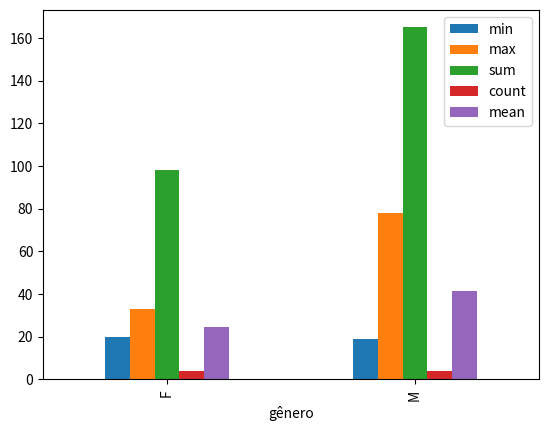

The matplotlib source for this figure:
import matplotlib.pyplot as plt
import pandas as pd
df = pd.DataFrame({
    'nome': ['Paulo','Daniel','Maria','Lucas','Tiago','Marina','Julia','Carla'],
    'idade': [23,78,22,19,45,33,20,23],
    'gênero': ['M','M','F','M','M','F','F','F'],
    'estado': ['SP','RJ','SC','SP','PE','PR','PR','SP'],
    'criancas': [2,0,0,3,2,1,4,0],
    'animais': [1,2,3,5,1,2,1,2]
})
print (df)
exe01 = df.groupby(df["gênero"]).idade.agg(["min","max","sum","count","mean"])
print (exe01)
exe01.plot(kind='bar')
plt.show()